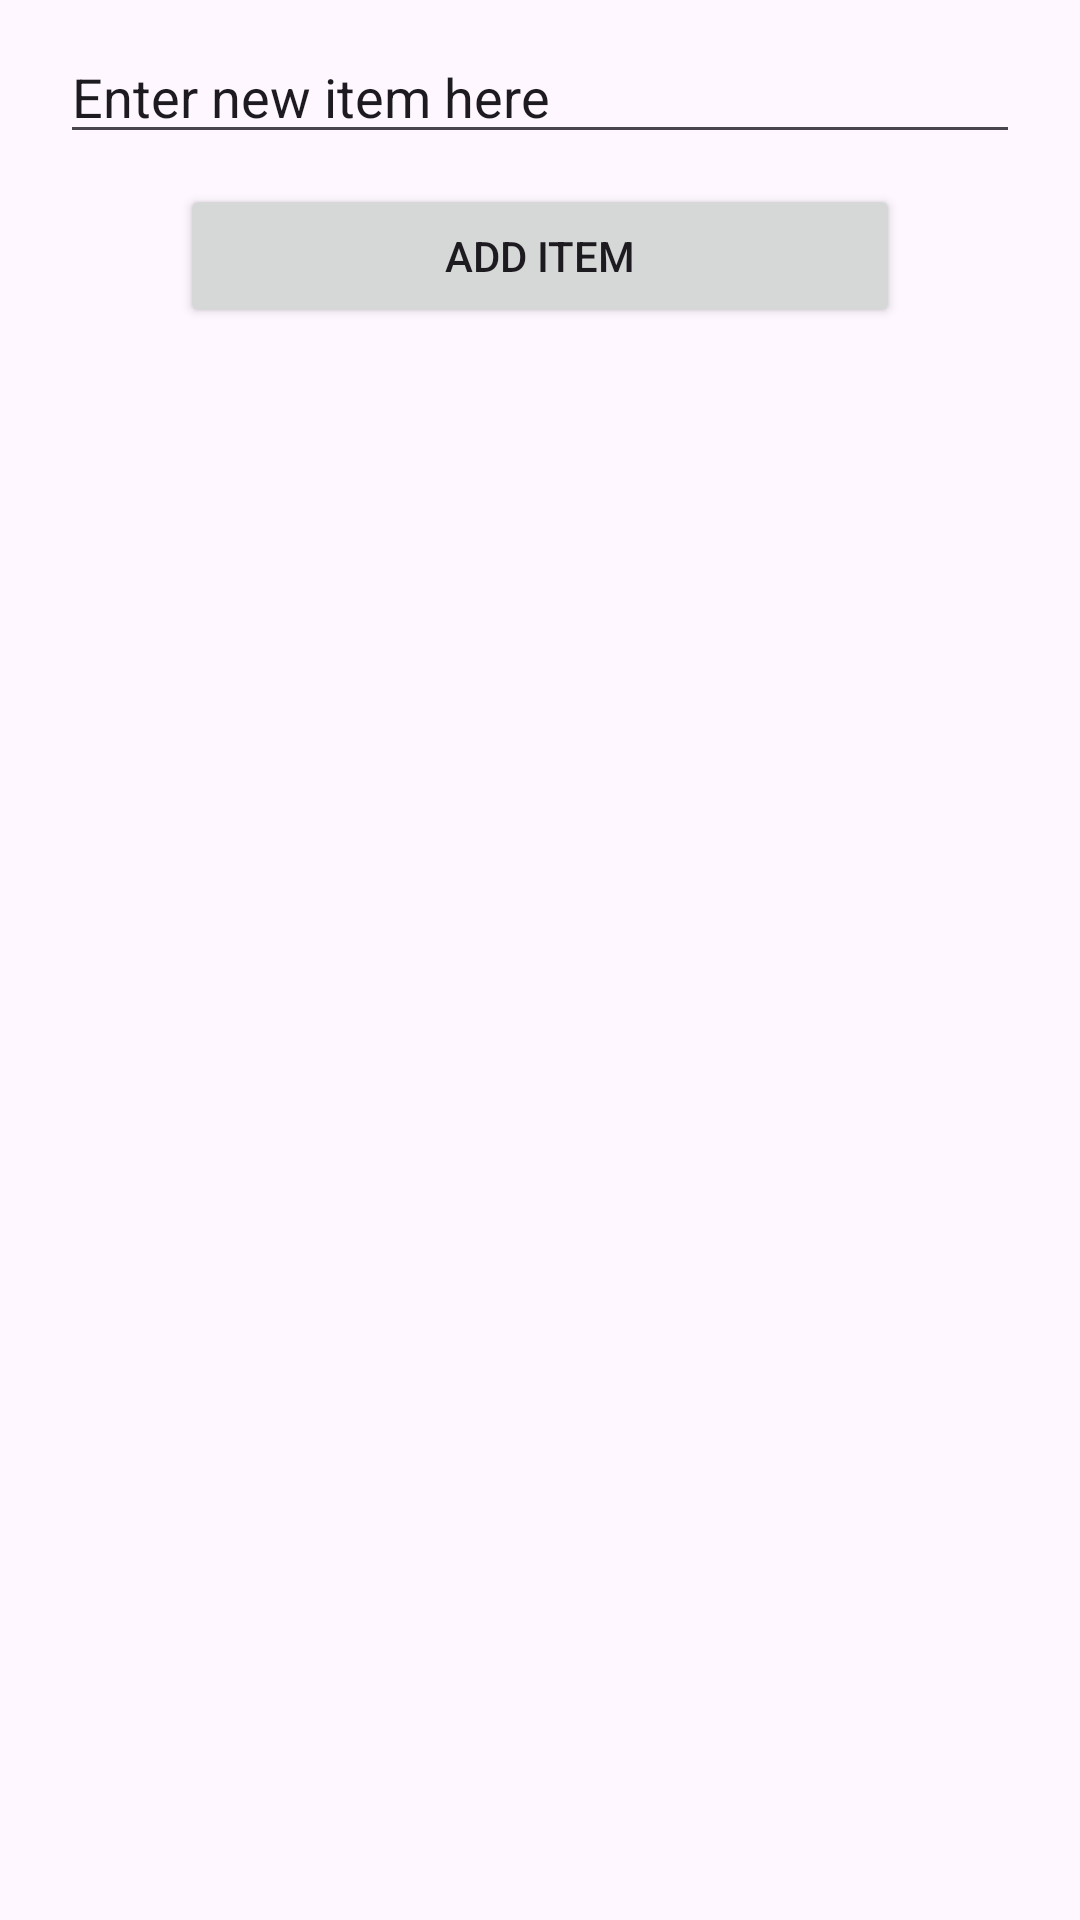

Layout XML and referenced resources for this Android screen:
<!-- AndroidManifest.xml: application theme Theme.PL_Final_Project -->
<!-- res/layout/activity_main.xml -->
<?xml version="1.0" encoding="utf-8"?>
<RelativeLayout xmlns:android="http://schemas.android.com/apk/res/android"
    xmlns:app="http://schemas.android.com/apk/res-auto"
    xmlns:tools="http://schemas.android.com/tools"
    android:id="@+id/main"
    android:layout_width="match_parent"
    android:layout_height="match_parent"
    tools:context=".MainActivity">

    <LinearLayout
        android:layout_width="match_parent"
        android:layout_height="match_parent"
        android:id="@+id/main_window"
        android:orientation="vertical">

        <EditText
            android:layout_width="match_parent"
            android:layout_height="wrap_content"
            android:id="@+id/item_name"
            android:layout_marginHorizontal="20dp"
            android:layout_marginVertical="10dp"
            android:text="Enter new item here">
        </EditText>

        <Button
            android:layout_width="match_parent"
            android:layout_height="wrap_content"
            android:id="@+id/add_item"
            android:layout_marginHorizontal="60dp"
            android:text="Add Item">
        </Button>

        <ListView
            android:layout_width="match_parent"
            android:layout_height="wrap_content"
            android:layout_marginHorizontal="20dp"
            android:layout_marginVertical="10dp"
            android:id="@+id/to_do_list">
        </ListView>

    </LinearLayout>



</RelativeLayout>
<!-- resources referenced by this layout -->
<resources>
  <style name="Theme.PL_Final_Project" parent="Base.Theme.PL_Final_Project" />
  <style name="Base.Theme.PL_Final_Project" parent="Theme.Material3.DayNight.NoActionBar">
          
          
      </style>
</resources>
